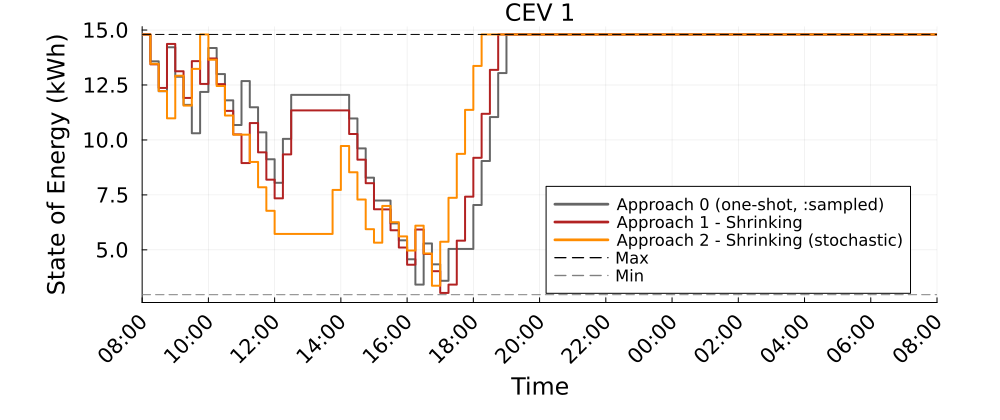

The table this chart was drawn from, first rows:
Time_Period, CEV_1_A0_kWh, CEV_1_A1S_kWh, CEV_1_A2S_kWh
1, 14.8, 14.8, 14.8
2, 13.58, 13.44, 13.47
3, 12.22, 12.37, 12.22
4, 14.22, 14.37, 10.98
5, 12.88, 13.13, 12.92
6, 11.59, 11.91, 11.56
7, 10.31, 13.58, 13.23
8, 12.18, 12.55, 14.8
9, 14.18, 13.71, 13.65
10, 13, 12.54, 12.45
11, 11.8, 11.32, 11.11
12, 10.68, 10.25, 10.24
13, 12.68, 8.949, 10.24
14, 11.49, 10.77, 9
15, 10.35, 9.435, 7.849
16, 9.123, 8.195, 6.776
17, 8.05, 7.344, 5.725
18, 10.05, 9.344, 5.725
19, 12.05, 11.34, 5.725
20, 12.05, 11.34, 5.725
21, 12.05, 11.34, 5.725
22, 12.05, 11.34, 5.725
23, 12.05, 11.34, 5.725
24, 12.05, 11.34, 7.725
25, 12.05, 11.34, 9.725
26, 10.98, 10.27, 8.53
27, 9.617, 9.102, 7.289
28, 8.283, 8.033, 5.94
29, 7.243, 6.847, 5.326
30, 7.243, 6.84, 6.998
31, 6.204, 5.891, 6.258
32, 5.432, 5.107, 5.613
33, 4.573, 4.323, 4.968
34, 3.419, 5.925, 6.101
35, 5.292, 4.812, 4.836
36, 4.342, 4.029, 3.368
37, 3.592, 3.041, 5.368
38, 5.042, 3.419, 7.368
39, 5.042, 5.419, 9.368
40, 5.042, 7.419, 11.37
41, 7.042, 9.188, 13.37
42, 9.042, 11.19, 14.8
43, 11.04, 13.19, 14.8
44, 13.04, 14.8, 14.8
45, 14.8, 14.8, 14.8
46, 14.8, 14.8, 14.8
47, 14.8, 14.8, 14.8
48, 14.8, 14.8, 14.8
49, 14.8, 14.8, 14.8
50, 14.8, 14.8, 14.8
51, 14.8, 14.8, 14.8
52, 14.8, 14.8, 14.8
53, 14.8, 14.8, 14.8
54, 14.8, 14.8, 14.8
55, 14.8, 14.8, 14.8
56, 14.8, 14.8, 14.8
57, 14.8, 14.8, 14.8
58, 14.8, 14.8, 14.8
59, 14.8, 14.8, 14.8
60, 14.8, 14.8, 14.8
... 37 more rows
